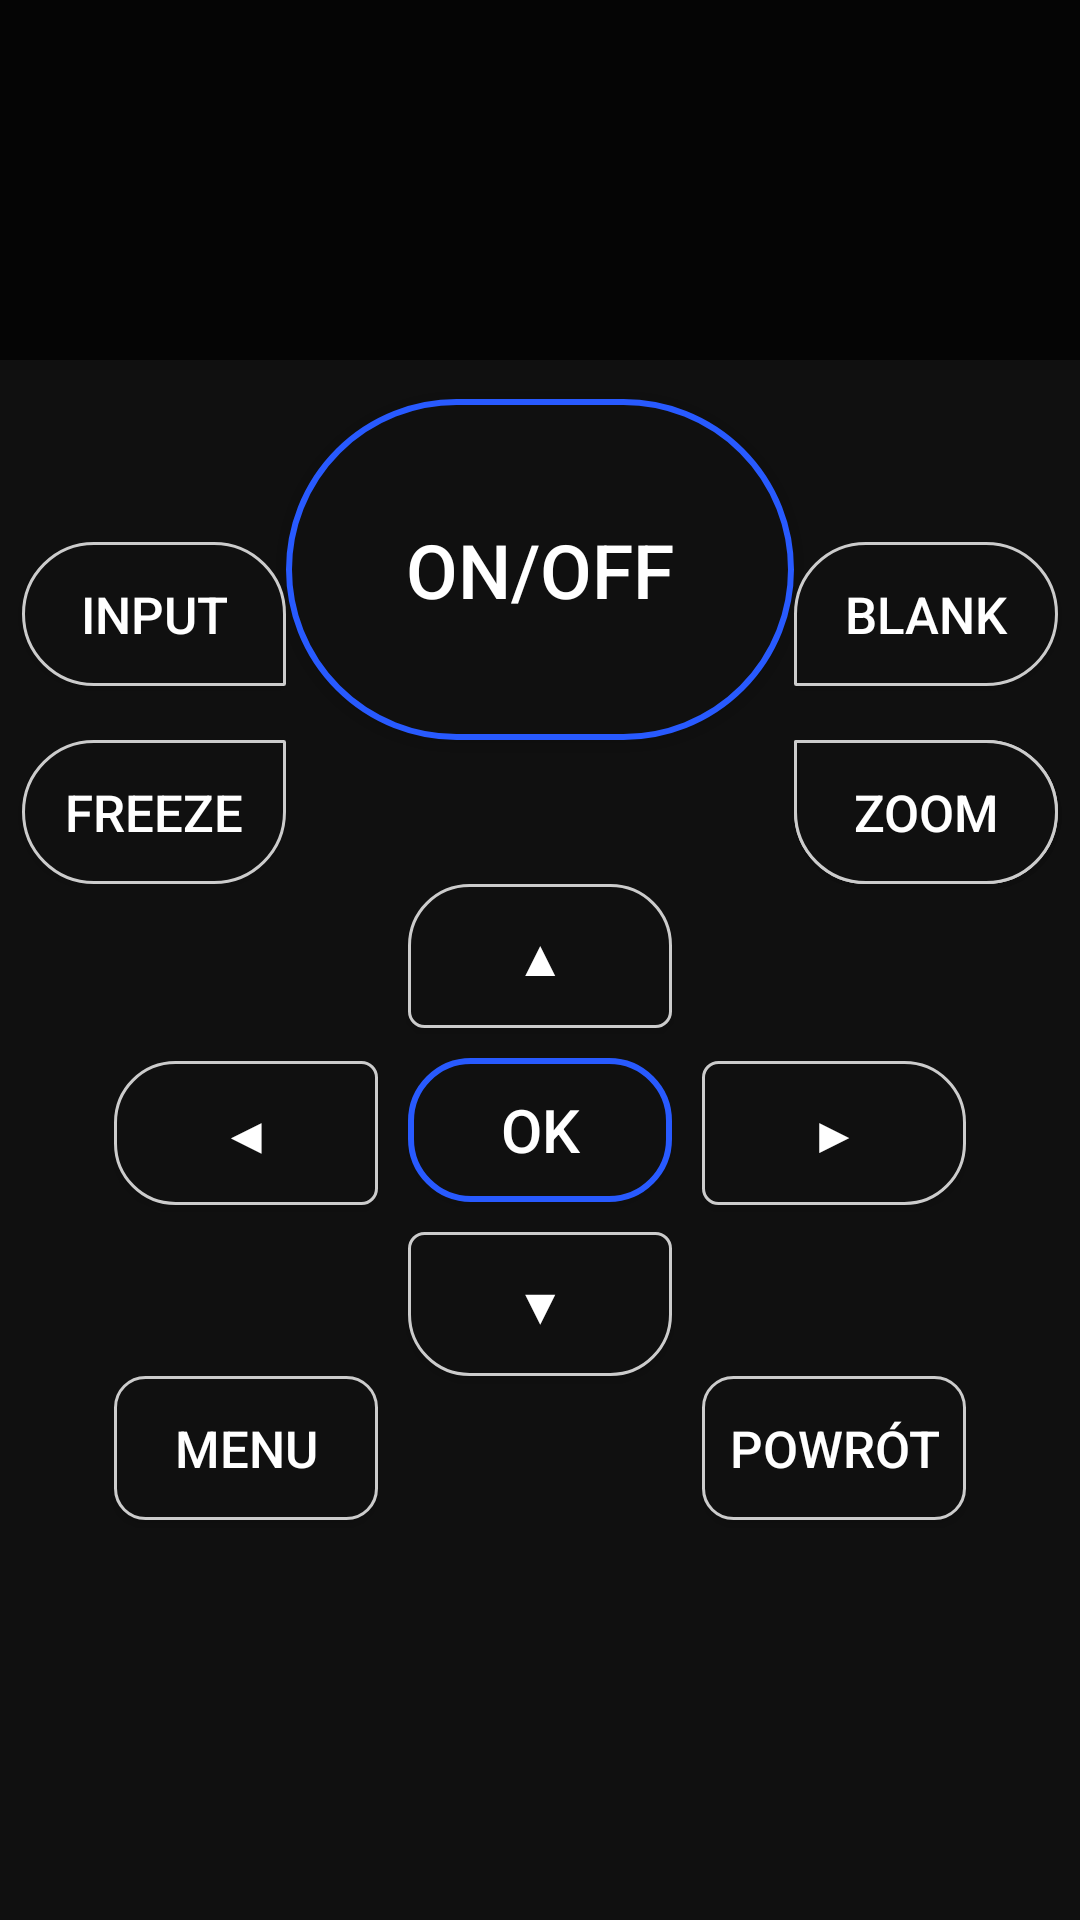

Layout XML and referenced resources for this Android screen:
<!-- AndroidManifest.xml: application theme AppTheme -->
<!-- res/layout/activity_main.xml -->
<?xml version="1.0" encoding="utf-8"?>
<RelativeLayout xmlns:android="http://schemas.android.com/apk/res/android"
    xmlns:tools="http://schemas.android.com/tools"
    android:layout_width="match_parent"
    android:layout_height="match_parent"
    android:background="@color/colorPrimary"
    tools:context=".MainActivity">


    <EditText
        android:id="@+id/console"
        android:layout_width="match_parent"
        android:layout_height="120dp"
        android:layout_alignParentStart="true"
        android:background="@color/console_background"
        android:clickable="false"
        android:cursorVisible="false"
        android:enabled="false"
        android:focusable="true"
        android:focusableInTouchMode="true"
        android:gravity="start"
        android:inputType="textMultiLine"
        android:padding="@dimen/console_padding"
        android:scrollbarAlwaysDrawVerticalTrack="true"
        android:singleLine="false"
        android:textColor="@color/console_text"
        android:textSize="@dimen/console_text_size" />


    <Button
        android:id="@+id/transmit_button"
        android:layout_width="wrap_content"
        android:layout_height="wrap_content"
        android:layout_below="@+id/console"
        android:layout_centerHorizontal="true"
        android:layout_marginTop="13dp"
        android:background="@drawable/button_power"
        android:gravity="center"
        android:onClick="onClick"
        android:text="On/Off"
        android:textColor="@color/console_text"
        android:textSize="@dimen/power_text_size" />

    <Button
        android:id="@+id/inputBtn"
        android:layout_width="wrap_content"
        android:layout_height="wrap_content"
        android:layout_alignBaseline="@+id/blankBtn"
        android:layout_alignBottom="@+id/blankBtn"
        android:layout_toStartOf="@+id/transmit_button"
        android:background="@drawable/button_input"
        android:onClick="onClick"
        android:textColor="@color/console_text"
        android:text="@string/input"
        android:textSize="@dimen/button_text_size" />

    <Button
        android:id="@+id/freezeBtn"
        android:layout_width="wrap_content"
        android:layout_height="wrap_content"
        android:layout_below="@+id/transmit_button"
        android:layout_toStartOf="@+id/transmit_button"
        android:background="@drawable/button_freeze"
        android:onClick="onClick"
        android:textColor="@color/console_text"
        android:text="@string/freeze"
        android:textSize="@dimen/button_text_size" />

    <Button
        android:id="@+id/noshowBtn"
        android:layout_width="wrap_content"
        android:layout_height="wrap_content"
        android:layout_below="@+id/transmit_button"
        android:layout_toEndOf="@+id/transmit_button"
        android:background="@drawable/button_zoom"
        android:onClick="onClick"
        android:textColor="@color/console_text"
        android:text="@string/noshow"
        android:textSize="@dimen/button_text_size" />

    <Button
        android:id="@+id/zoomBtn"
        android:layout_width="wrap_content"
        android:layout_height="wrap_content"
        android:layout_below="@+id/transmit_button"
        android:layout_toEndOf="@+id/transmit_button"
        android:background="@drawable/button_zoom"
        android:onClick="onClick"
        android:textColor="@color/console_text"
        android:text="@string/zoom"
        android:textSize="@dimen/button_text_size" />

    <Button
        android:id="@+id/blankBtn"
        android:layout_width="wrap_content"
        android:layout_height="wrap_content"
        android:layout_above="@+id/zoomBtn"
        android:layout_marginBottom="18dp"
        android:layout_toEndOf="@+id/transmit_button"
        android:background="@drawable/button_blank"
        android:onClick="onClick"
        android:textColor="@color/console_text"
        android:text="@string/blank"
        android:textSize="@dimen/button_text_size" />

    <Button
        android:id="@+id/upBtn"
        android:layout_width="wrap_content"
        android:layout_height="wrap_content"
        android:layout_below="@+id/freezeBtn"
        android:layout_centerHorizontal="true"
        android:background="@drawable/button_up"
        android:onClick="onClick"
        android:text="@string/up"
        android:textColor="@color/console_text"
        android:textSize="@dimen/button_text_size" />

    <Button
        android:id="@+id/enterBtn"
        android:layout_width="wrap_content"
        android:layout_height="wrap_content"
        android:layout_below="@+id/upBtn"
        android:layout_toEndOf="@+id/leftBtn"
        android:layout_marginTop="10dp"
        android:background="@drawable/button_ok"
        android:onClick="onClick"
        android:text="@string/ok"
        android:textColor="@color/console_text"
        android:textSize="@dimen/enter_text_size" />

    <Button
        android:id="@+id/downBtn"
        android:layout_width="wrap_content"
        android:layout_height="wrap_content"
        android:layout_below="@+id/enterBtn"
        android:layout_toEndOf="@+id/leftBtn"
        android:layout_marginTop="10dp"
        android:background="@drawable/button_down"
        android:onClick="onClick"
        android:text="@string/down"
        android:textColor="@color/console_text"
        android:textSize="@dimen/button_text_size" />

    <Button
        android:id="@+id/leftBtn"
        android:layout_width="wrap_content"
        android:layout_height="wrap_content"
        android:layout_alignBaseline="@+id/enterBtn"
        android:layout_alignBottom="@+id/enterBtn"
        android:layout_toStartOf="@+id/upBtn"
        android:layout_marginRight="10dp"
        android:background="@drawable/button_left"
        android:onClick="onClick"
        android:text="@string/left"
        android:textColor="@color/console_text"
        android:textSize="@dimen/button_text_size" />

    <Button
        android:id="@+id/rightBtn"
        android:layout_width="wrap_content"
        android:layout_height="wrap_content"
        android:layout_alignBaseline="@+id/enterBtn"
        android:layout_alignBottom="@+id/enterBtn"
        android:layout_toEndOf="@+id/enterBtn"
        android:layout_marginLeft="10dp"
        android:background="@drawable/button_right"
        android:onClick="onClick"
        android:text="@string/right"
        android:textColor="@color/console_text"
        android:textSize="@dimen/button_text_size" />

    <Button
        android:id="@+id/backBtn"
        android:layout_width="wrap_content"
        android:layout_height="wrap_content"
        android:layout_alignBaseline="@+id/menuBtn"
        android:layout_alignBottom="@+id/menuBtn"
        android:layout_alignStart="@+id/rightBtn"
        android:background="@drawable/button_menu"
        android:onClick="onClick"
        android:text="@string/back"
        android:textColor="@color/console_text"
        android:textSize="@dimen/button_text_size" />

    <Button
        android:id="@+id/menuBtn"
        android:layout_width="wrap_content"
        android:layout_height="wrap_content"
        android:layout_alignStart="@+id/leftBtn"
        android:layout_below="@+id/downBtn"
        android:background="@drawable/button_menu"
        android:onClick="onClick"
        android:text="@string/menu"
        android:textColor="@color/console_text"
        android:textSize="@dimen/button_text_size" />


</RelativeLayout>
<!-- resources referenced by this layout -->
<resources>
  <color name="colorPrimary">#101010</color>
  <color name="console_background">#AA000000</color>
  <color name="console_text">#FFF</color>
  <dimen name="button_text_size">17sp</dimen>
  <dimen name="console_padding">3dp</dimen>
  <dimen name="console_text_size">17sp</dimen>
  <dimen name="enter_text_size">20sp</dimen>
  <dimen name="power_text_size">25sp</dimen>
  <!-- drawable button_blank (drawable) -->
  <?xml version="1.0" encoding="utf-8"?>
  <selector xmlns:android="http://schemas.android.com/apk/res/android">
      <item android:drawable="@drawable/button_blank2"
          android:state_pressed="true"/>
  
  
      <item android:drawable="@drawable/button_blank1" />
  </selector>
  <!-- drawable button_down (drawable) -->
  <?xml version="1.0" encoding="utf-8"?>
  <selector xmlns:android="http://schemas.android.com/apk/res/android">
      <item android:drawable="@drawable/button_down2"
          android:state_pressed="true"/>
  
  
      <item android:drawable="@drawable/button_down1" />
  </selector>
  <!-- drawable button_input (drawable) -->
  <?xml version="1.0" encoding="utf-8"?>
  <selector xmlns:android="http://schemas.android.com/apk/res/android">
      <item android:drawable="@drawable/button_input2"
          android:state_pressed="true"/>
  
  
      <item android:drawable="@drawable/button_input1" />
  </selector>
  <!-- drawable button_left (drawable) -->
  <?xml version="1.0" encoding="utf-8"?>
  <selector xmlns:android="http://schemas.android.com/apk/res/android">
      <item android:drawable="@drawable/button_left2"
          android:state_pressed="true"/>
  
  
      <item android:drawable="@drawable/button_left1" />
  </selector>
  <!-- drawable button_menu (drawable) -->
  <?xml version="1.0" encoding="utf-8"?>
  <selector xmlns:android="http://schemas.android.com/apk/res/android">
      <item android:drawable="@drawable/button_menu2"
          android:state_pressed="true"/>
  
  
      <item android:drawable="@drawable/button_menu1" />
  </selector>
  <!-- drawable button_ok (drawable) -->
  <?xml version="1.0" encoding="utf-8"?>
  <selector xmlns:android="http://schemas.android.com/apk/res/android">
      <item android:drawable="@drawable/button_ok2"
          android:state_pressed="true"/>
  
  
      <item android:drawable="@drawable/button_ok1" />
  </selector>
  <!-- drawable button_right (drawable) -->
  <?xml version="1.0" encoding="utf-8"?>
  <selector xmlns:android="http://schemas.android.com/apk/res/android">
      <item android:drawable="@drawable/button_right2"
          android:state_pressed="true"/>
  
  
      <item android:drawable="@drawable/button_right1" />
  </selector>
  <!-- drawable button_up (drawable) -->
  <?xml version="1.0" encoding="utf-8"?>
  <selector xmlns:android="http://schemas.android.com/apk/res/android">
      <item android:drawable="@drawable/button_up2"
          android:state_pressed="true"/>
  
  
      <item android:drawable="@drawable/button_up1" />
  </selector>
  <!-- drawable button_zoom (drawable) -->
  <?xml version="1.0" encoding="utf-8"?>
  <selector xmlns:android="http://schemas.android.com/apk/res/android">
      <item android:drawable="@drawable/button_zoom2"
          android:state_pressed="true"/>
  
  
      <item android:drawable="@drawable/button_zoom1" />
  </selector>
  <string name="back">Powrót</string>
  <string name="blank">Blank</string>
  <string name="down">▼</string>
  <string name="freeze">Freeze</string>
  <string name="input">Input</string>
  <string name="left">◀</string>
  <string name="menu">Menu</string>
  <string name="noshow">No show</string>
  <string name="ok">Ok</string>
  <string name="right">▶</string>
  <string name="up">▲</string>
  <string name="zoom">Zoom</string>
  <style name="AppTheme" parent="Theme.AppCompat.Light.DarkActionBar">
          
          <item name="colorAccent">@color/colorAkcent</item>
      </style>
  <color name="colorAkcent">#285aff</color>
  <color name="colorFrame">#CCC</color>
</resources>
